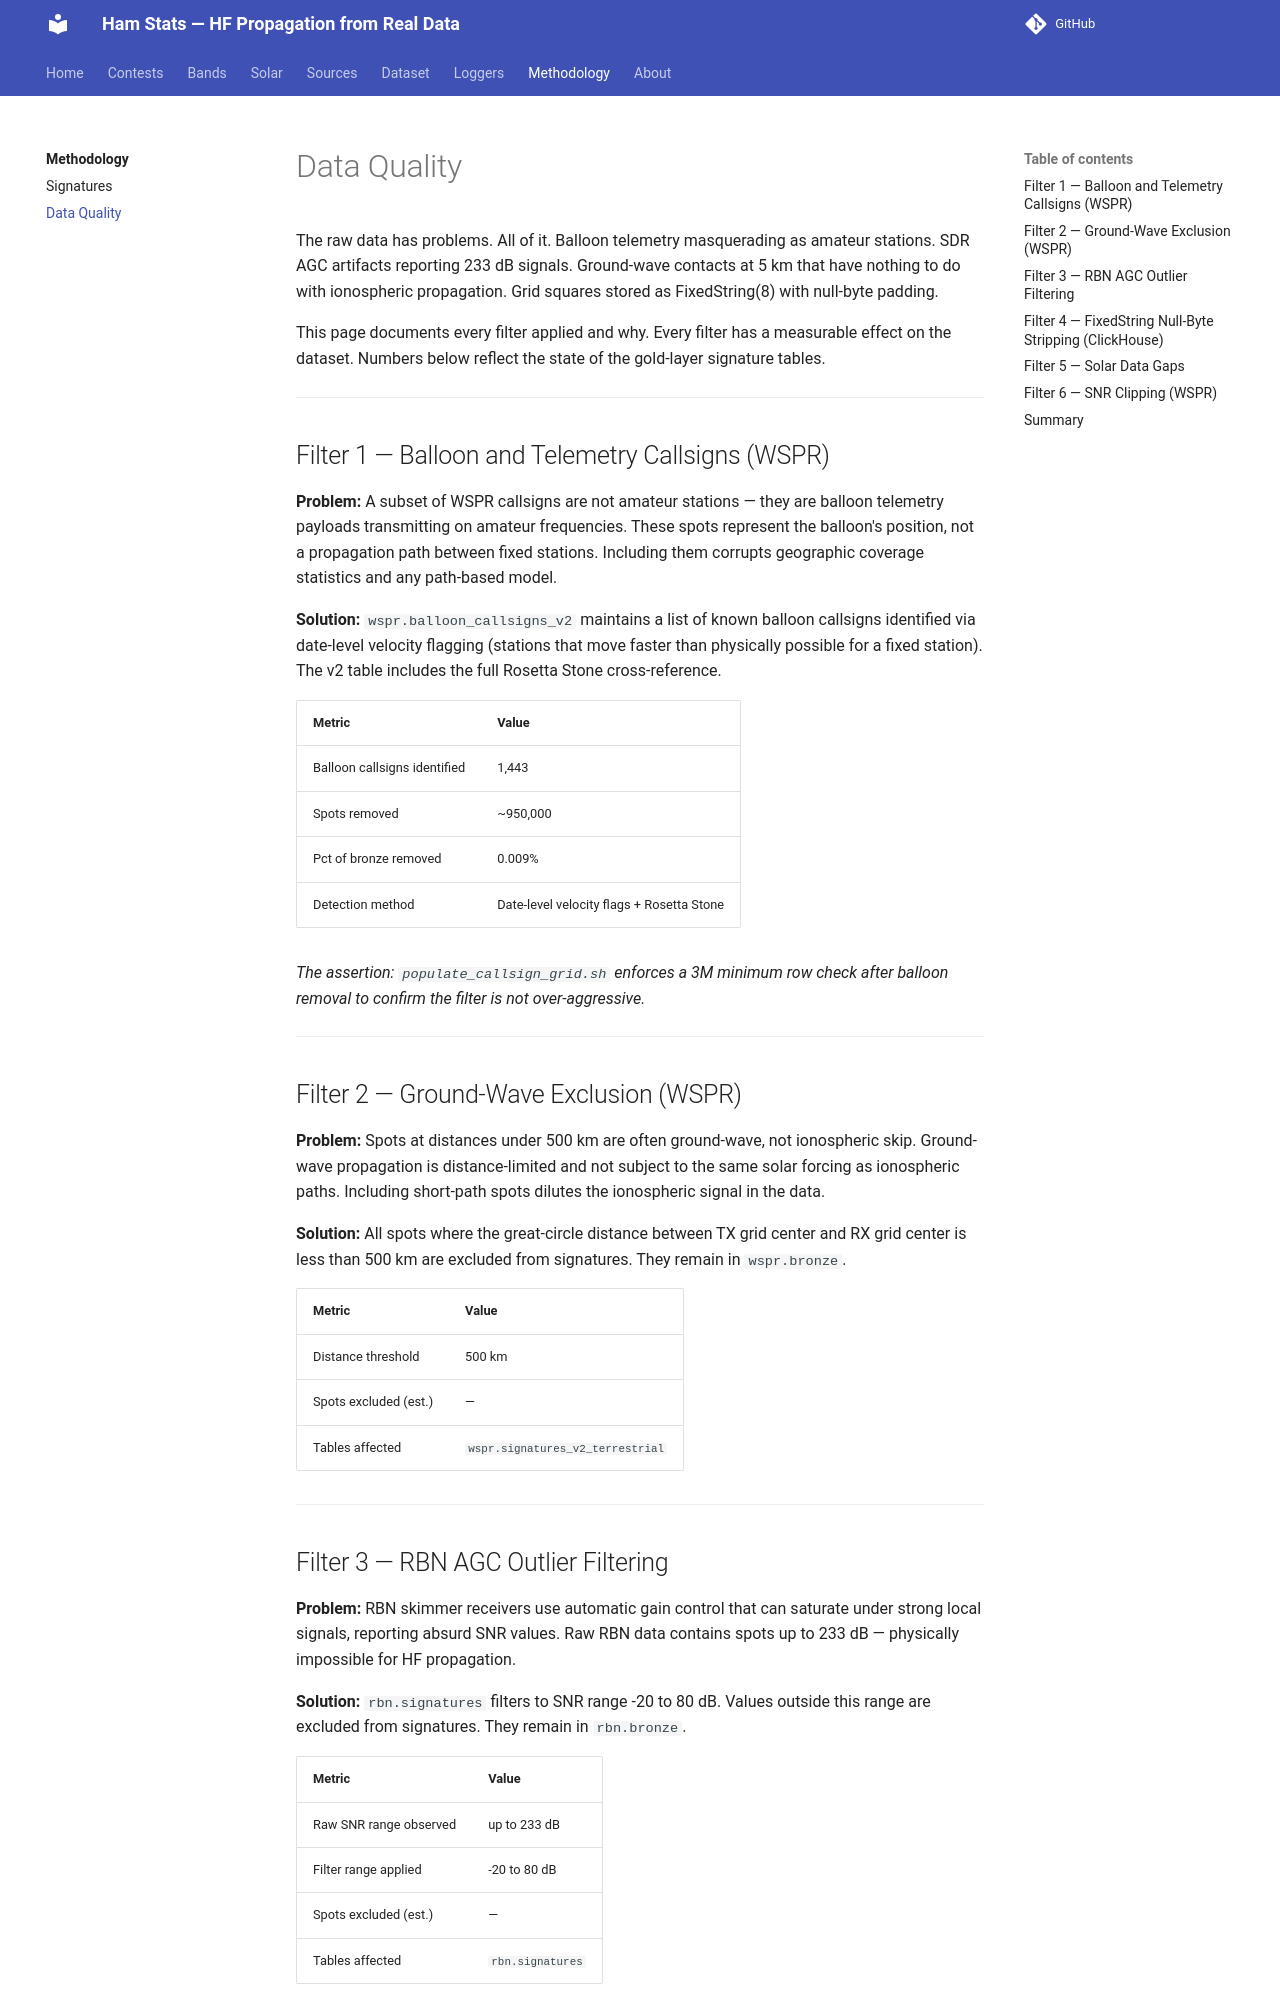

repository: IONIS-AI/ionis-hamstats · page: methodology/data-quality/index.html · generator: mkdocs

# Data Quality

The raw data has problems. All of it. Balloon telemetry masquerading as
amateur stations. SDR AGC artifacts reporting 233 dB signals. Ground-wave
contacts at 5 km that have nothing to do with ionospheric propagation. Grid
squares stored as FixedString(8) with null-byte padding.

This page documents every filter applied and why. Every filter has a
measurable effect on the dataset. Numbers below reflect the state of the
gold-layer signature tables.

---

## Filter 1 — Balloon and Telemetry Callsigns (WSPR)

**Problem:** A subset of WSPR callsigns are not amateur stations — they are
balloon telemetry payloads transmitting on amateur frequencies. These spots
represent the balloon's position, not a propagation path between fixed
stations. Including them corrupts geographic coverage statistics and any
path-based model.

**Solution:** `wspr.balloon_callsigns_v2` maintains a list of known balloon
callsigns identified via date-level velocity flagging (stations that move
faster than physically possible for a fixed station). The v2 table includes
the full Rosetta Stone cross-reference.

| Metric | Value |
|--------|-------|
| Balloon callsigns identified | 1,443 |
| Spots removed | ~950,000 |
| Pct of bronze removed | 0.009% |
| Detection method | Date-level velocity flags + Rosetta Stone |

*The assertion: `populate_callsign_grid.sh` enforces a 3M minimum row check
after balloon removal to confirm the filter is not over-aggressive.*

---

## Filter 2 — Ground-Wave Exclusion (WSPR)

**Problem:** Spots at distances under 500 km are often ground-wave, not
ionospheric skip. Ground-wave propagation is distance-limited and not subject
to the same solar forcing as ionospheric paths. Including short-path spots
dilutes the ionospheric signal in the data.

**Solution:** All spots where the great-circle distance between TX grid center
and RX grid center is less than 500 km are excluded from signatures. They
remain in `wspr.bronze`.

| Metric | Value |
|--------|-------|
| Distance threshold | 500 km |
| Spots excluded (est.) | — |
| Tables affected | `wspr.signatures_v2_terrestrial` |

---

## Filter 3 — RBN AGC Outlier Filtering

**Problem:** RBN skimmer receivers use automatic gain control that can
saturate under strong local signals, reporting absurd SNR values. Raw RBN
data contains spots up to 233 dB — physically impossible for HF propagation.

**Solution:** `rbn.signatures` filters to SNR range -20 to 80 dB. Values
outside this range are excluded from signatures. They remain in `rbn.bronze`.

| Metric | Value |
|--------|-------|
| Raw SNR range observed | up to 233 dB |
| Filter range applied | -20 to 80 dB |
| Spots excluded (est.) | — |
| Tables affected | `rbn.signatures` |

---
